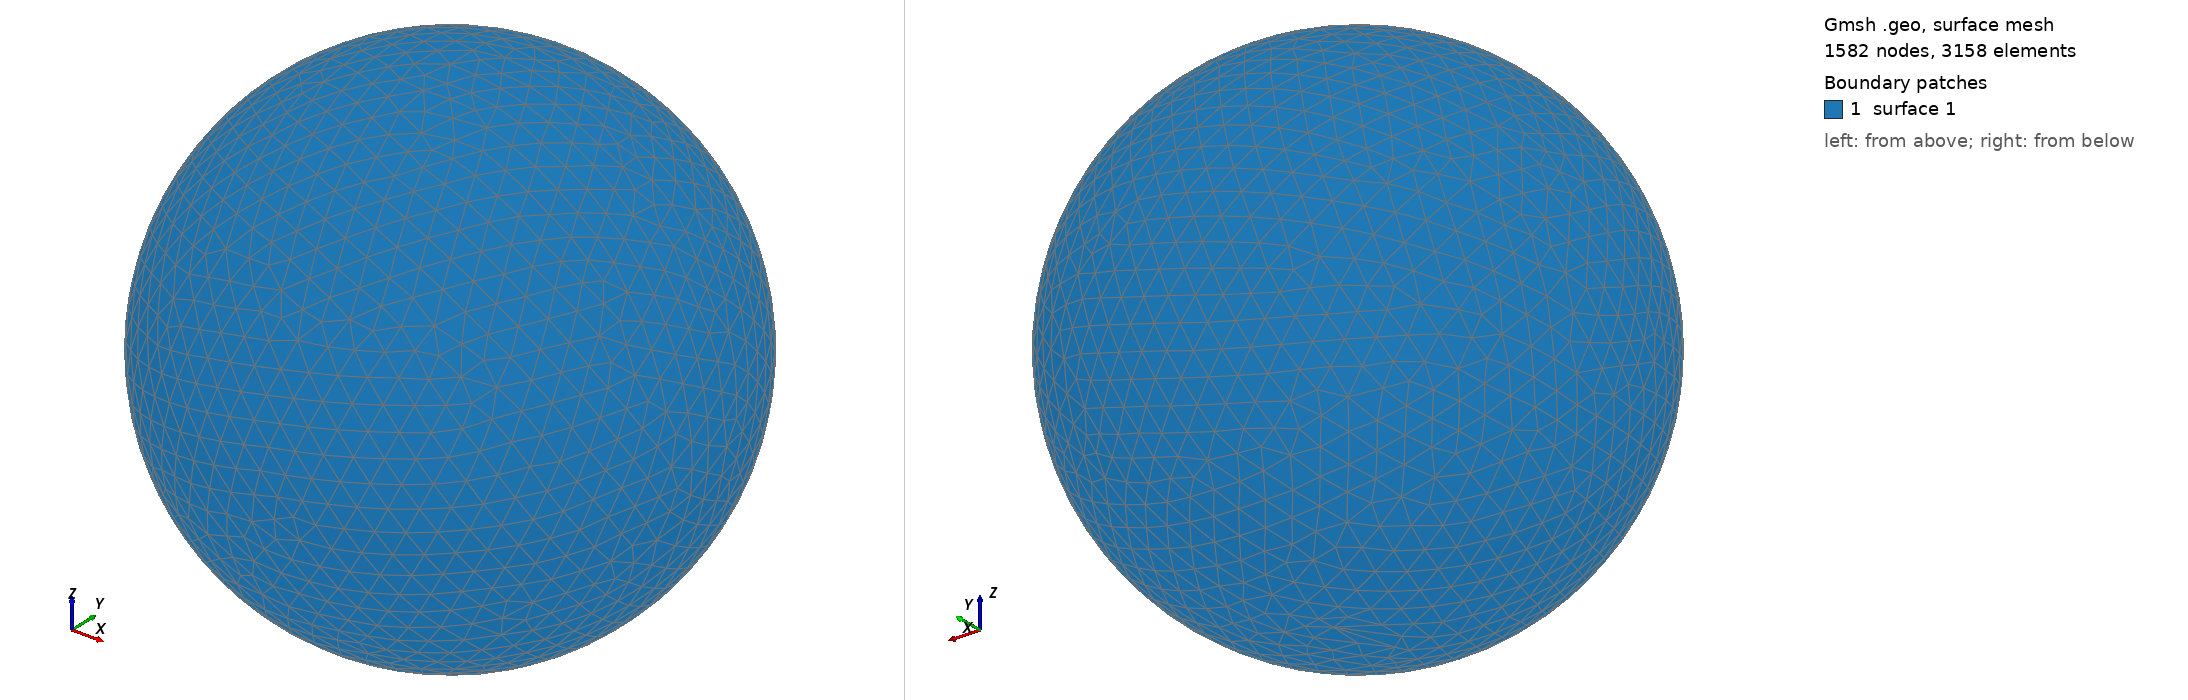

Gmsh geometry script, surface-meshed: 1582 nodes, 3158 surface elements. Boundary patches (legend numbers): 1 surface 1. Left view from above one corner, right view from below the opposite corner. The script declares no physical surfaces, so the legend lists its geometric surfaces. The drawing asked Gmsh for element sizes between 1% and 20% of the model's largest extent; the script's own settings can give other sizes.

=== shot1409.geo (drawn) ===
SetFactory("OpenCASCADE");
Point(1) = {0,0,0,0};
Sphere(1) = {0,0,0,0.04672000};
MeshSize{ PointsOf{ Surface{:}; } } = 0.004672000;
Mesh.ElementOrder=1;
Mesh.Format=39;
